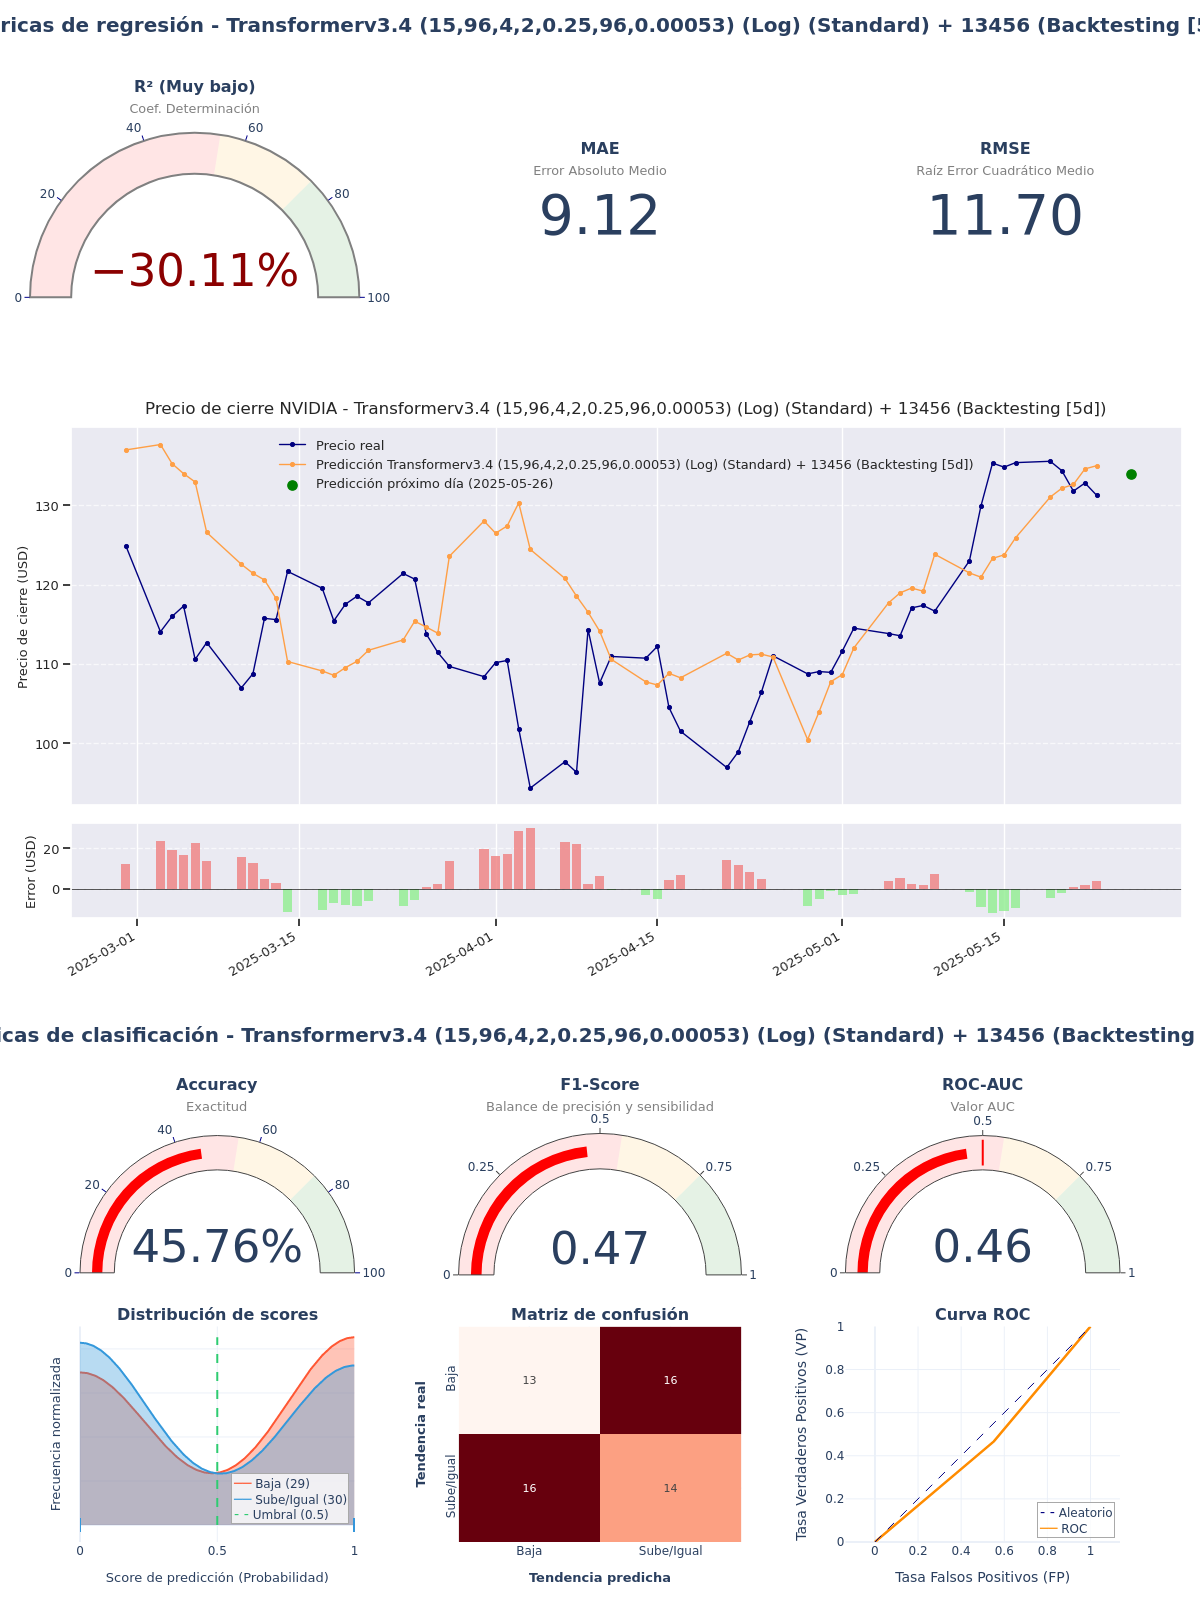

Values plotted in this chart, from the file beside it:
model_title; model_hash; r2; mae; rmse; accuracy; f1_score; roc_auc; irb_regr; irb_clas; irb_total
Transformerv3.4 (15,96,4,2,0.25,96,0.000…; 174c2fb4; -0,3011; 9,1168; 11,6988; 0,4576; 0,4667; 0,4575; 0,1267; 0,8769; 0,5393
